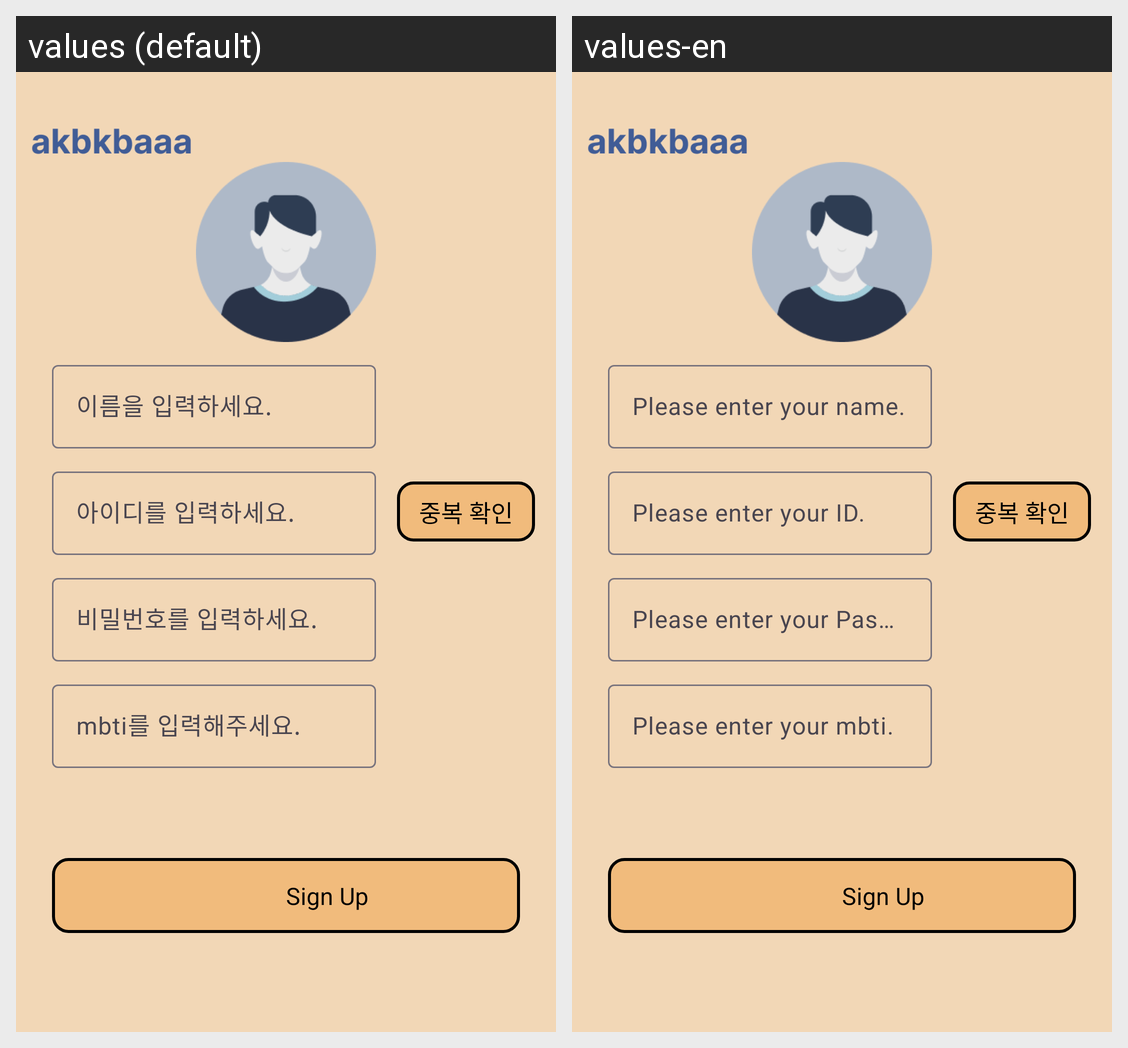

Here is an Android app screen in its default locale and in the app's own translations. Write out the translated-string differences for the strings that appear on this screen.
Android screen res/layout/activity_sign_up.xml rendered under 2 locales, left to right: values (default), values-en. Device: Nexus 5 (rendered at 1080×1920; each locale shown at half size, 540×960, under a caption strip naming it); theme Theme.Snsproject.
Strings drawn on this screen, with the default value and each locale's value (text and hints the layout hard-codes, and strings that could not be matched under every locale, appear in the picture but are not listed):

input_name
  values: 이름을 입력하세요.
  values-en: Please enter your name.

input_id
  values: 아이디를 입력하세요.
  values-en: Please enter your ID.

input_pw
  values: 비밀번호를 입력하세요.
  values-en: Please enter your Password.

input_mbti
  values: mbti를 입력해주세요.
  values-en: Please enter your mbti.
